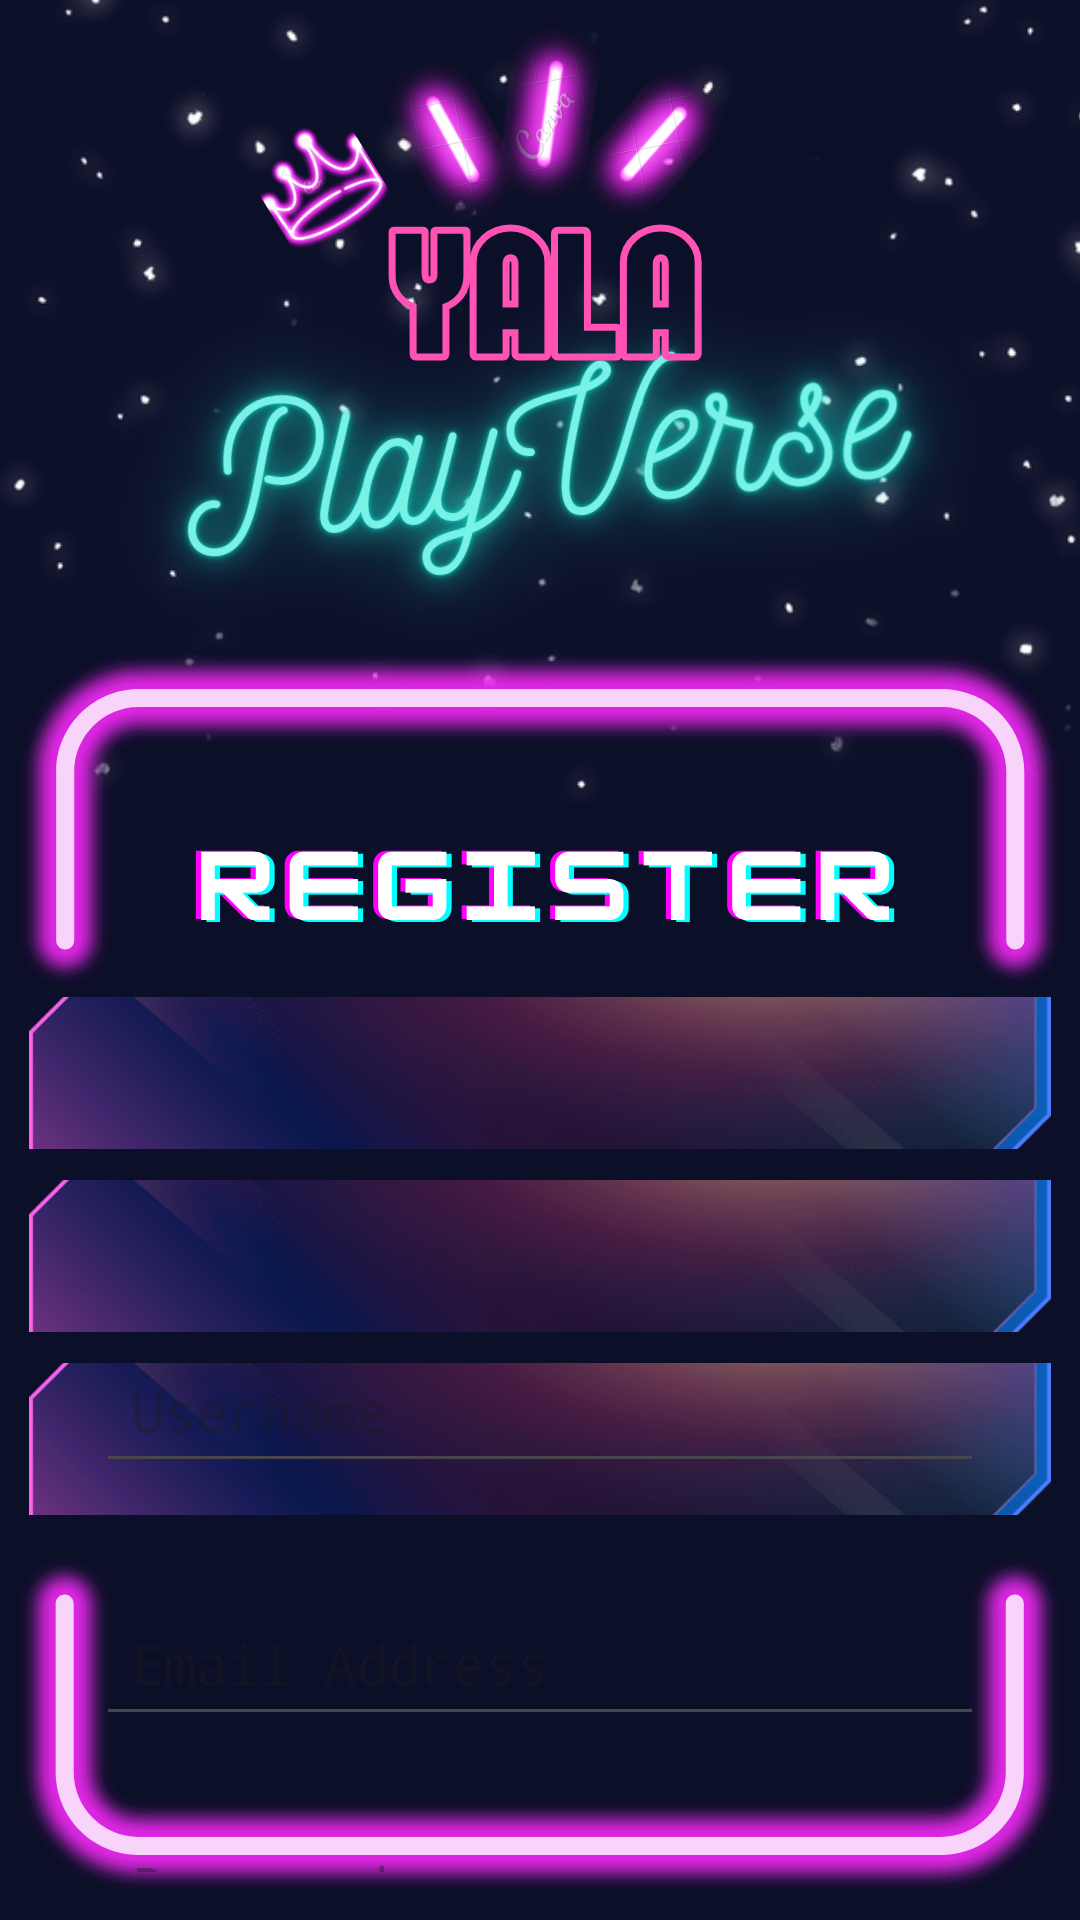

Produce the Android XML layout that renders to this screen, including the resource entries it uses.
<!-- AndroidManifest.xml: application theme Theme.YalaPlayVerse -->
<!-- res/layout/activity_sign_up.xml -->
<?xml version="1.0" encoding="utf-8"?>
<androidx.constraintlayout.widget.ConstraintLayout
    xmlns:android="http://schemas.android.com/apk/res/android"
    xmlns:app="http://schemas.android.com/apk/res-auto"
    xmlns:tools="http://schemas.android.com/tools"
    android:layout_width="match_parent"
    android:layout_height="match_parent"
    android:padding="16dp"
    android:background="@drawable/signin"
    tools:context=".SignUpActivity">

    <EditText
        android:id="@+id/signupEmail"
        android:layout_width="0dp"
        android:layout_height="wrap_content"
        android:layout_marginStart="16dp"
        android:layout_marginTop="10dp"
        android:layout_marginEnd="16dp"
        android:hint="Email Address"
        android:textColor="@color/white"
        android:typeface="monospace"
        android:inputType="textEmailAddress"
        android:padding="12dp"
        app:layout_constraintEnd_toEndOf="parent"
        app:layout_constraintStart_toStartOf="parent"
        app:layout_constraintTop_toBottomOf="@id/signupUsername"
        app:layout_constraintBottom_toTopOf="@+id/signupPassword" />

    <EditText
        android:layout_width="0dp"
        android:layout_height="wrap_content"
        android:id="@+id/signupUsername"
        android:hint="Username"
        android:textColor="@color/white"
        android:typeface="monospace"
        android:padding="12dp"
        app:layout_constraintStart_toStartOf="parent"
        app:layout_constraintEnd_toEndOf="parent"
        app:layout_constraintTop_toTopOf="parent"
        android:layout_marginTop="430dp"
        android:layout_marginStart="16dp"
        android:layout_marginEnd="16dp"/>

    <EditText
        android:id="@+id/signupPassword"
        android:layout_width="0dp"
        android:layout_height="wrap_content"
        android:layout_marginStart="16dp"
        android:layout_marginTop="110dp"
        android:layout_marginEnd="16dp"
        android:hint="Password"
        android:typeface="monospace"
        android:textColor="@color/white"
        android:inputType="textPassword"
        android:padding="12dp"
        app:layout_constraintEnd_toEndOf="parent"
        app:layout_constraintStart_toStartOf="parent"
        app:layout_constraintTop_toBottomOf="@id/signupUsername"
        app:layout_constraintBottom_toTopOf="@+id/signupButton" />

    <Button
        android:layout_width="0dp"
        android:layout_height="wrap_content"
        android:id="@+id/signupButton"
        android:text="SIGN UP"
        android:textSize="20sp"
        android:textColor="@color/black"
        android:backgroundTint="@color/white"
        android:layout_marginTop="30dp"
        android:layout_marginStart="16dp"
        android:layout_marginEnd="16dp"
        app:layout_constraintBottom_toTopOf="@+id/loginRedirect"
        app:layout_constraintStart_toStartOf="parent"
        app:layout_constraintEnd_toEndOf="parent"
        app:layout_constraintTop_toBottomOf="@id/signupPassword"/>

    <TextView
        android:id="@+id/loginRedirect"
        android:layout_width="0dp"
        android:layout_height="wrap_content"
        android:layout_marginTop="10dp"
        android:gravity="center"
        android:typeface="monospace"
        android:text="Already Registered? Login Here!"
        android:textColor="@color/white"
        android:textSize="15sp"
        app:layout_constraintEnd_toEndOf="parent"
        app:layout_constraintStart_toStartOf="parent"
        app:layout_constraintTop_toBottomOf="@id/signupButton" />


</androidx.constraintlayout.widget.ConstraintLayout>
<!-- resources referenced by this layout -->
<resources>
  <color name="black">#FF000000</color>
  <color name="white">#FFFFFFFF</color>
  <!-- drawable signin: png bitmap (drawable, 900351 bytes) -->
  <style name="Theme.YalaPlayVerse" parent="Base.Theme.YalaPlayVerse" />
  <style name="Base.Theme.YalaPlayVerse" parent="Theme.Material3.DayNight.NoActionBar">
          
          
      </style>
</resources>
